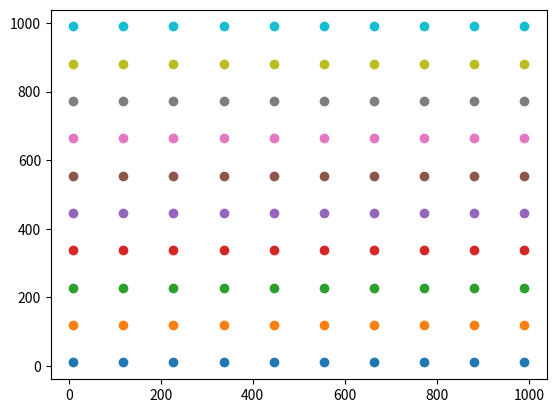

Write Python code to recreate this figure.
import numpy as np
import matplotlib.pyplot as plt

def InitializeFlowers(limit, n):
    nRows = int(np.sqrt(n))
    nCols = int(np.sqrt(n))

    x = np.linspace(10, limit-10, num=nRows)
    y = np.linspace(10, limit-10, num=nCols)
    flowers = [[i, j] for i in x for j in y]
    for line in flowers:
        print(line)
    

    return flowers

def PlotFunction(nodes):
    x = [i[0] for i in nodes]
    y = [i[1] for i in nodes]

    for i in range(len(x)):
        plt.scatter(x[i], y[i])

    plt.show()

flowers = InitializeFlowers(1000, 100)
PlotFunction(flowers)

